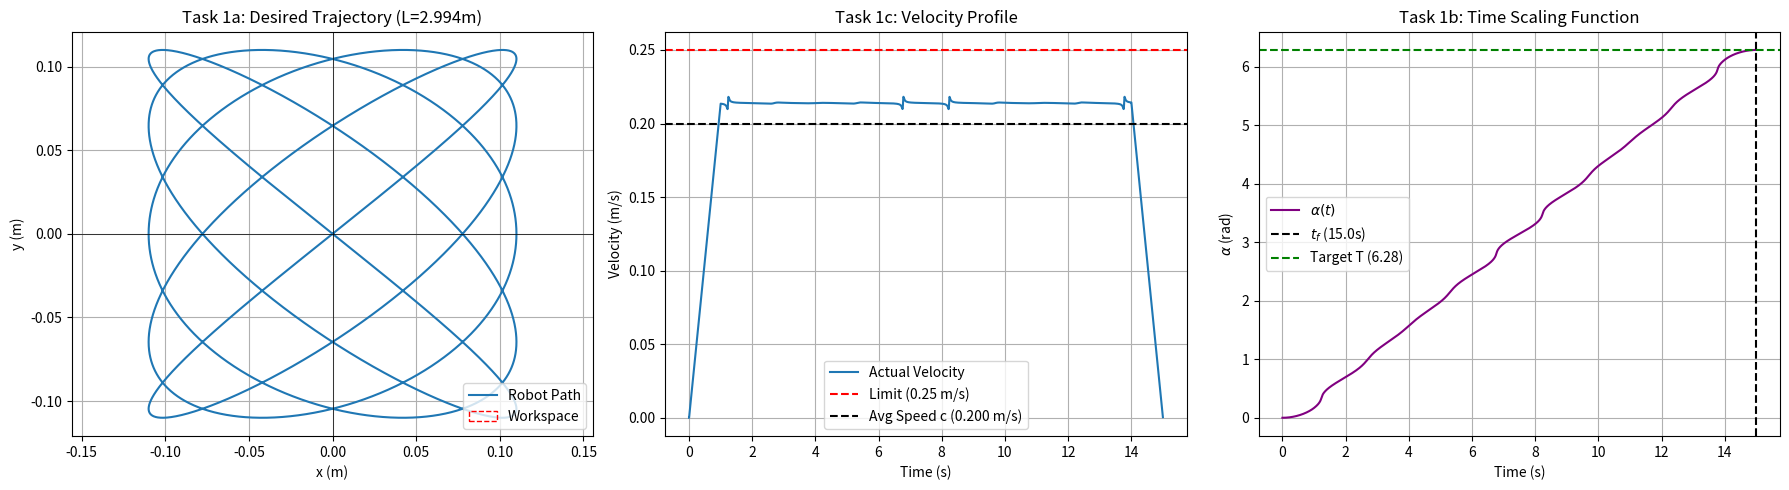

Generate this figure with matplotlib:
import numpy as np
import matplotlib.pyplot as plt

# ==========================================
# 1. Define Parameters (Task 1a)
# ==========================================
# You need to choose A, B, a, b such that:
# - |x| <= 0.16, |y| <= 0.16
# - Starts and ends at (0,0)
# - a/b is rational
A = 0.11  # Amplitude X (must be <= 0.16)
B = 0.11  # Amplitude Y (must be <= 0.16)
a = 5.0   # Frequency X
b = 4.0   # Frequency Y

# Parametric end time (T_param).
# For sin(t), a full period is usually 2*pi (or multiples thereof)
T_param = 2 * np.pi

# Robot movement duration (tf) - Lab says max 15 seconds
t_f = 15.0
t_acc = 1.0 # Acceleration time (ramp up/down duration)

# Simulation Step size
dt = 1/500

# ==========================================
# 2. Calculate Arc Length & Constant Velocity c
# ==========================================
# Create temporary high-res time vector for arc length calc
t_raw = np.arange(0, T_param + dt, dt)

# Derivatives with respect to the parameter (tau)
# x(tau) = A sin(a*tau) -> x'(tau) = A*a*cos(a*tau)
# y(tau) = B sin(b*tau) -> y'(tau) = B*b*cos(b*tau)
dxdtau = A * a * np.cos(a * t_raw)
dydtau = B * b * np.cos(b * t_raw)

# Arc length integral: integral of sqrt(x'^2 + y'^2) dtau
integrand = np.sqrt(dxdtau**2 + dydtau**2)
L = np.trapz(integrand, t_raw) # Numerical integration using trapezoidal rule

# Calculate required average velocity c
c = L / t_f

print("-" * 30)
print(f"Parameters: A={A}, B={B}, a={a}, b={b}")
print(f"Total Arc Length (L): {L:.4f} meters")
print(f"Target Duration (tf): {t_f} seconds")
print(f"Required Average Velocity (c): {c:.4f} m/s")

if c > 0.25:
    print("WARNING: Velocity c exceeds 0.25 m/s limit!")
else:
    print("Velocity is within safety limits.")
print("-" * 30)

# ==========================================
# 3. Forward-Euler Integration for Alpha (Task 1b)
# ==========================================

def get_trapezoid_scale(t_current, tf, ta):
    """
    Returns the scaling factor g(t) for a trapezoidal velocity profile.
    Normalized such that average value over [0, tf] is 1.
    """
    if tf <= 2 * ta:
        raise ValueError("Acceleration time ta is too large for duration tf")

    # Peak height to ensure area under curve equals tf (so average is 1)
    # Area = Peak * (tf - ta) = tf  => Peak = tf / (tf - ta)
    peak = tf / (tf - ta)

    if t_current < ta:
        return peak * (t_current / ta)
    elif t_current < (tf - ta):
        return peak
    elif t_current < tf:
        return peak * ((tf - t_current) / ta)
    else:
        return 0.0

# Time vector for the actual robot motion
time_steps = np.arange(0, t_f + dt, dt)
N = len(time_steps)
alpha = np.zeros(N)

# Forward-Euler Loop
for k in range(N - 1):
    t_curr = time_steps[k]
    alpha_curr = alpha[k]

    # Calculate geometric derivative at current alpha
    # sqrt(x_d'(alpha)^2 + y_d'(alpha)^2)
    dx_dalpha = A * a * np.cos(a * alpha_curr)
    dy_dalpha = B * b * np.cos(b * alpha_curr)
    geom_deriv = np.sqrt(dx_dalpha**2 + dy_dalpha**2)

    # Trapezoidal profile scaling
    g_val = get_trapezoid_scale(t_curr, t_f, t_acc)

    # alpha_dot = c * g(t) / geometric_derivative
    if geom_deriv < 1e-6: geom_deriv = 1e-6 # Avoid division by zero
    alpha_dot = (c * g_val) / geom_deriv

    # Update alpha
    alpha[k + 1] = alpha_curr + alpha_dot * dt

# ==========================================
# 4. Generate Trajectory & Calculate Velocity (Task 1c)
# ==========================================
# Calculate final trajectory based on alpha
x_traj = A * np.sin(a * alpha)
y_traj = B * np.sin(b * alpha)

# Calculate velocity v[k] numerically using manual difference
# Formula: v[k] = sqrt( ((x[k]-x[k-1])/dt)^2 + ((y[k]-y[k-1])/dt)^2 )
dx = np.diff(x_traj)
dy = np.diff(y_traj)
vx = dx / dt
vy = dy / dt

# Total speed (magnitude of velocity vector)
speed_diff = np.sqrt(vx**2 + vy**2)

# np.diff returns array of size N-1. Prepend 0 to match time_steps size (start from rest)
velocity = np.insert(speed_diff, 0, 0.0)

# ==========================================
# 5. Plotting
# ==========================================
fig, (ax1, ax2, ax3) = plt.subplots(1, 3, figsize=(18, 5))

# Plot 1: The XY Trajectory
ax1.plot(x_traj, y_traj, label='Robot Path')
ax1.set_title(f"Task 1a: Desired Trajectory (L={L:.3f}m)")
ax1.set_xlabel("x (m)")
ax1.set_ylabel("y (m)")
ax1.axhline(0, color='black', linewidth=0.5)
ax1.axvline(0, color='black', linewidth=0.5)
ax1.axis('equal')
ax1.grid(True)
# Workspace bounds
rect = plt.Rectangle((-0.16, -0.16), 0.32, 0.32, linewidth=1, edgecolor='r', facecolor='none', linestyle='--', label='Workspace')
ax1.add_patch(rect)
ax1.legend(loc='lower right')

# Plot 2: The Velocity Profile (Task 1c)
ax2.plot(time_steps, velocity, label='Actual Velocity')
ax2.set_title("Task 1c: Velocity Profile")
ax2.set_xlabel("Time (s)")
ax2.set_ylabel("Velocity (m/s)")
ax2.grid(True)

# Add dashed lines as requested
ax2.axhline(0.25, color='red', linestyle='--', label='Limit (0.25 m/s)')
ax2.axhline(c, color='black', linestyle='--', label=f'Avg Speed c ({c:.3f} m/s)')
ax2.legend()

# Plot 3: Alpha(t) (Task 1b)
ax3.plot(time_steps, alpha, label=r'$\alpha(t)$', color='purple')
ax3.set_title("Task 1b: Time Scaling Function")
ax3.set_xlabel("Time (s)")
ax3.set_ylabel(r"$\alpha$ (rad)")
ax3.grid(True)

# Dashed line at t = tf
ax3.axvline(t_f, color='black', linestyle='--', label=f'$t_f$ ({t_f}s)')
# Check if alpha reaches T_param
ax3.axhline(T_param, color='green', linestyle='--', label=f'Target T ({T_param:.2f})')
ax3.legend()

plt.tight_layout()
plt.show()
